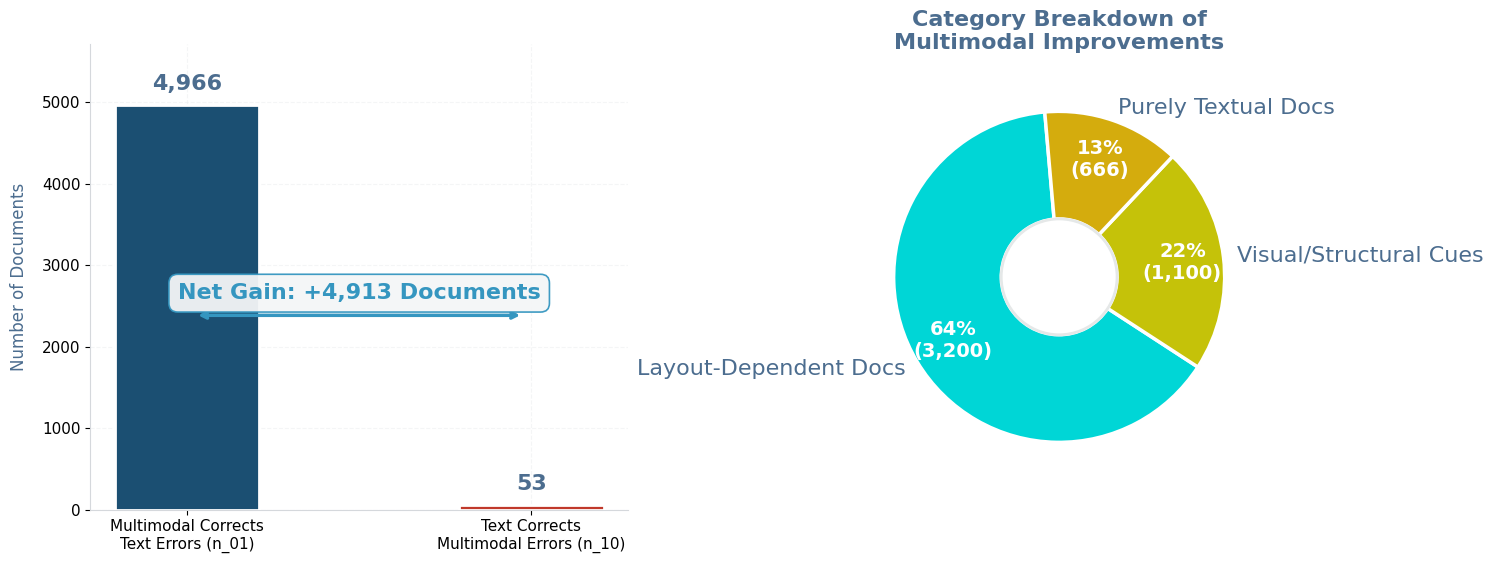

Write Python code to recreate this figure.
import matplotlib.pyplot as plt
import numpy as np
import os

# ==========================================
# ACADEMIC COLOR PALETTE
# ==========================================
PALETTE = {
    'primary': '#1B4F72',      # Deep Navy (n₀₁)
    'secondary': '#C0392B',    # Refined Crimson (n₁₀)
    'accent': "#3596C0",       # Professional Blue (annotations)
    'pie_1': "#00D6D6",        # Cyan
    'pie_2': "#C5C209",        # Gold-Yellow
    'pie_3': '#D4AC0D',        # Academic Gold
    'text': "#4C6D8F",         # Dark Slate
    'grid': '#EAECEE',         # Soft Grid
    'bg': '#FFFFFF'
}

# ==========================================
# YOUR ACTUAL RESULTS
# ==========================================
n01 = 4966
n10 = 53
net_gain = n01 - n10

# PLACEHOLDER: Update with your actual breakdown
breakdown_labels = ['Layout-Dependent Docs', 'Visual/Structural Cues', 'Purely Textual Docs']
breakdown_values = [3200, 1100, 666]
pie_colors = [PALETTE['pie_1'], PALETTE['pie_2'], PALETTE['pie_3']]

# ==========================================
# GLOBAL CONFIGURATION
# ==========================================
plt.rcParams.update({
    'font.family': 'sans-serif',
    'font.sans-serif': ['Helvetica', 'Arial', 'DejaVu Sans'],
    'axes.labelsize': 12,
    'axes.titleweight': '600',
    'xtick.labelsize': 11,
    'ytick.labelsize': 11,
    'legend.fontsize': 16,
    'figure.dpi': 100,
    'savefig.dpi': 300,
    'savefig.bbox': 'tight',
    'axes.grid': True,
    'grid.color': PALETTE['grid'],
    'grid.linestyle': '--',
    'grid.alpha': 0.5,
    'axes.spines.top': False,
    'axes.spines.right': False,
    'axes.edgecolor': '#D5D8DC'
})

# ==========================================
# FIGURE SETUP
# ==========================================
fig, (ax1, ax2) = plt.subplots(1, 2, figsize=(15, 6.5), 
                               gridspec_kw={'width_ratios': [1.3, 1]})

# --------------------------------------------------
# LEFT PANEL: Discordant Pairs Bar Chart
# --------------------------------------------------
categories = ['Multimodal Corrects\nText Errors (n_01)', 
              'Text Corrects\nMultimodal Errors (n_10)']
values = [n01, n10]
bar_colors = [PALETTE['primary'], PALETTE['secondary']]

bars = ax1.bar(categories, values, color=bar_colors, edgecolor='white', 
               linewidth=2, width=0.42, zorder=3)

ax1.set_ylim(0, n01 * 1.15)
ax1.set_ylabel('Number of Documents', color=PALETTE['text'], fontweight='500', labelpad=10)
ax1.tick_params(axis='x', rotation=0, labelsize=11)
ax1.yaxis.grid(True)
ax1.set_axisbelow(True)

# Value annotations
for bar, val in zip(bars, values):
    ax1.annotate(f'{val:,}',
                 xy=(bar.get_x() + bar.get_width()/2, bar.get_height()),
                 xytext=(0, 8), textcoords='offset points',
                 ha='center', va='bottom',
                 fontsize=16, fontweight='bold', color=PALETTE['text'])

# Net gain connector
arrow_y = n01 * 0.48
ax1.annotate('', xy=(0, arrow_y), xytext=(1, arrow_y),
             arrowprops=dict(arrowstyle='<->', color=PALETTE['accent'], lw=2.5, shrinkA=8, shrinkB=8))
ax1.text(0.5, arrow_y + n01*0.03, f'Net Gain: +{net_gain:,} Documents', 
         ha='center', va='bottom', fontsize=16, fontweight='600', color=PALETTE['accent'],
         bbox=dict(boxstyle='round,pad=0.4', facecolor='#F4F6F7', edgecolor=PALETTE['accent'], alpha=0.95, lw=1.2))

# --------------------------------------------------
# RIGHT PANEL: Category Breakdown (Donut Chart) - FIXED
# --------------------------------------------------
def format_autopct(values):
    def my_autopct(pct):
        total = sum(values)
        val = int(round(pct * total / 100.0))
        return f'{pct:.0f}%\n({val:,})'
    return my_autopct

# KEY FIXES for pie chart text overflow:
# 1. Reduce pctdistance (brings % text closer to center)
# 2. Reduce labeldistance (brings category labels closer)
# 3. Increase donut width (more ring space for text)
# 4. Use smaller fontsize for autopct vs labels
# 5. Add bbox background for better readability

wedges, texts, autotexts = ax2.pie(
    breakdown_values,
    labels=breakdown_labels,
    autopct=format_autopct(breakdown_values),
    colors=pie_colors,
    startangle=95,
    radius=1.0,                          # ← Control overall pie size
    wedgeprops=dict(width=0.65, edgecolor='white', linewidth=2.5),  # ← Wider ring = more text space
    textprops=dict(fontsize=16, weight='500', color=PALETTE['text']),  # ← Smaller label font
    pctdistance=0.75,                    # ← Closer to center (was 0.82)
    labeldistance=1.08,                  # ← Closer to pie edge (was 1.15)
    rotatelabels=False
)

# Style percentage text (autopct) - keep smaller to fit in slices
for autotext in autotexts:
    autotext.set_fontweight('bold')
    autotext.set_fontsize(14)            # ← Smaller than labels to fit in slices
    autotext.set_color('white')          # ← White text for contrast on colored slices

# Style category labels (outside the pie)
for text in texts:
    text.set_fontsize(16)                # ← Keep labels readable but not oversized
    text.set_fontweight('500')

# Add center white circle for donut effect (adjusted for wider ring)
centre_circle = plt.Circle((0, 0), 0.35, fc=PALETTE['bg'], linewidth=2, edgecolor='#E5E8E8')
ax2.add_patch(centre_circle)

ax2.set_title('Category Breakdown of\nMultimodal Improvements', 
              fontsize=16, fontweight='600', color=PALETTE['text'], pad=15)

# --------------------------------------------------
# FINAL LAYOUT & EXPORT
# --------------------------------------------------
plt.tight_layout(rect=[0, 0.03, 1, 0.92])

output_dir = "figures_disagreement"
os.makedirs(output_dir, exist_ok=True)

for ext in ['.png', '.pdf']:
    save_path = os.path.join(output_dir, f'disagreement_professional_50k{ext}')
    plt.savefig(save_path, dpi=300, bbox_inches='tight', facecolor=PALETTE['bg'])
plt.close()

print(f"✅ Professional chart saved to '{output_dir}/'")
